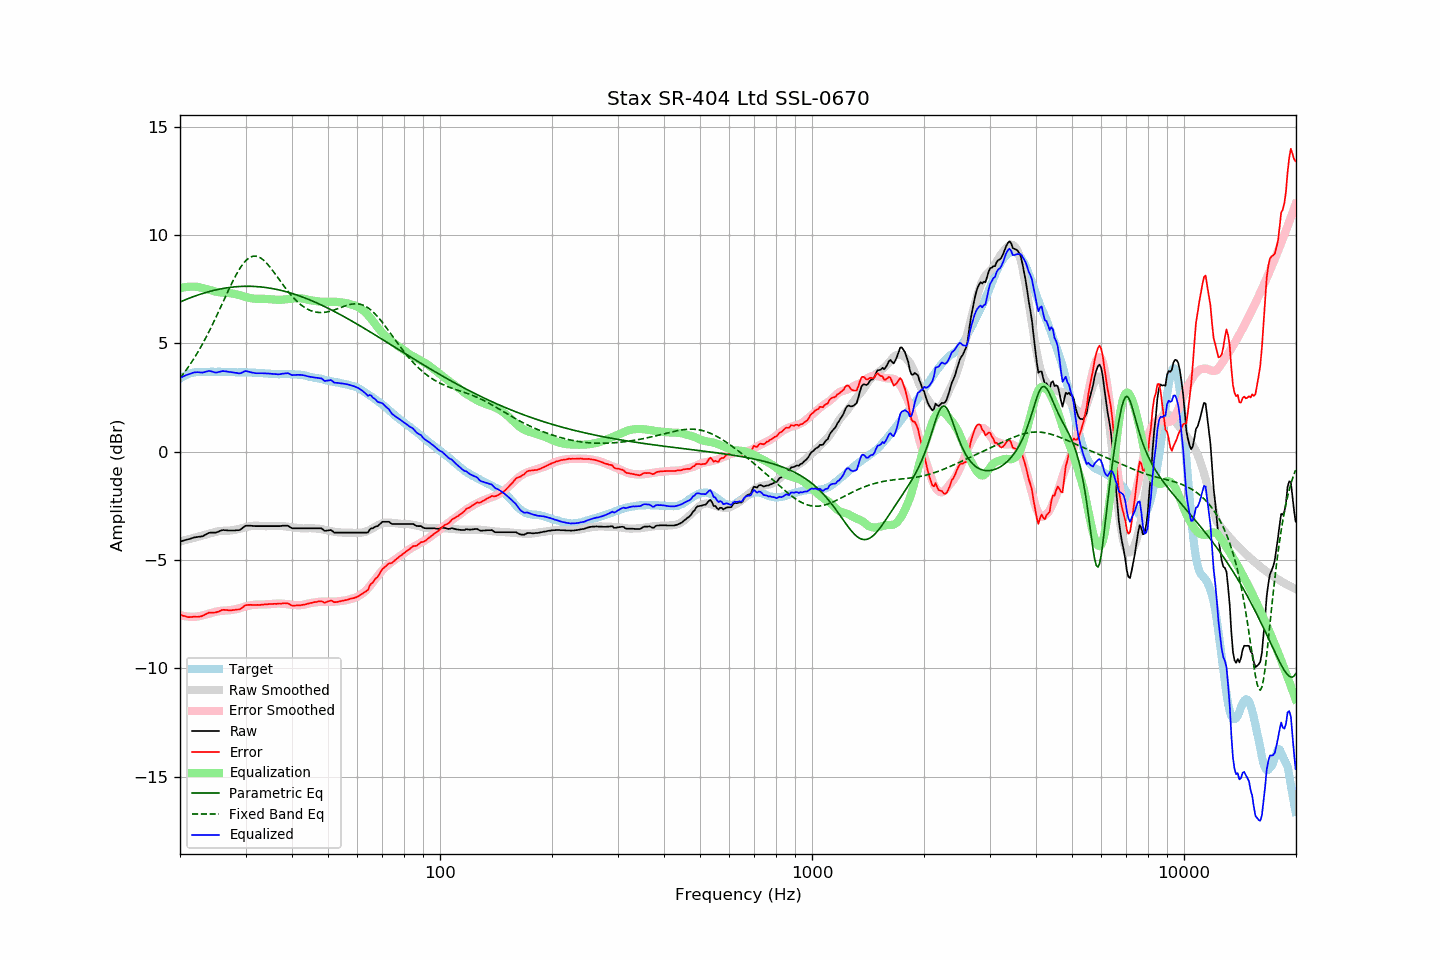

The table this chart was drawn from, first rows:
frequency, raw, error, smoothed, error_smoothed, equalization, parametric_eq, fixed_band_eq, equalized_raw, equalized_smoothed, target
20.00, -4.15, -7.52, -4.14, -7.55, 7.55, 6.91, 3.40, 3.40, 3.40, 3.37
20.20, -4.13, -7.55, -4.12, -7.56, 7.56, 6.94, 3.49, 3.44, 3.44, 3.42
20.40, -4.11, -7.58, -4.11, -7.58, 7.58, 6.97, 3.59, 3.47, 3.47, 3.47
20.61, -4.09, -7.59, -4.09, -7.59, 7.59, 7.00, 3.68, 3.51, 3.51, 3.50
20.81, -4.07, -7.62, -4.07, -7.60, 7.60, 7.03, 3.79, 3.54, 3.54, 3.55
21.02, -4.05, -7.64, -4.05, -7.61, 7.61, 7.06, 3.89, 3.56, 3.56, 3.59
21.23, -4.03, -7.64, -4.03, -7.62, 7.62, 7.09, 4.00, 3.59, 3.59, 3.61
21.44, -4.01, -7.63, -4.01, -7.62, 7.62, 7.12, 4.11, 3.61, 3.61, 3.63
21.66, -3.98, -7.62, -3.99, -7.62, 7.62, 7.15, 4.22, 3.64, 3.63, 3.65
21.87, -3.96, -7.61, -3.97, -7.62, 7.62, 7.18, 4.34, 3.66, 3.65, 3.66
22.09, -3.95, -7.62, -3.95, -7.61, 7.61, 7.20, 4.46, 3.67, 3.66, 3.68
22.31, -3.94, -7.62, -3.93, -7.61, 7.61, 7.23, 4.58, 3.67, 3.68, 3.69
22.54, -3.93, -7.61, -3.91, -7.59, 7.59, 7.25, 4.71, 3.66, 3.68, 3.69
22.76, -3.92, -7.60, -3.89, -7.57, 7.57, 7.28, 4.84, 3.66, 3.68, 3.68
22.99, -3.91, -7.58, -3.87, -7.56, 7.56, 7.30, 4.97, 3.65, 3.69, 3.67
23.22, -3.87, -7.54, -3.85, -7.54, 7.54, 7.32, 5.11, 3.67, 3.69, 3.67
23.45, -3.83, -7.50, -3.83, -7.52, 7.52, 7.35, 5.25, 3.69, 3.69, 3.67
23.69, -3.79, -7.47, -3.81, -7.50, 7.50, 7.37, 5.39, 3.71, 3.69, 3.68
23.92, -3.75, -7.43, -3.79, -7.48, 7.48, 7.39, 5.54, 3.73, 3.69, 3.68
24.16, -3.74, -7.43, -3.77, -7.45, 7.45, 7.41, 5.68, 3.72, 3.69, 3.69
24.40, -3.74, -7.44, -3.74, -7.43, 7.43, 7.43, 5.84, 3.69, 3.69, 3.70
24.65, -3.74, -7.42, -3.72, -7.41, 7.41, 7.45, 5.99, 3.67, 3.69, 3.69
24.89, -3.74, -7.42, -3.70, -7.39, 7.39, 7.46, 6.15, 3.65, 3.69, 3.69
25.14, -3.72, -7.40, -3.69, -7.37, 7.37, 7.48, 6.30, 3.66, 3.69, 3.69
25.39, -3.69, -7.38, -3.67, -7.36, 7.36, 7.50, 6.46, 3.68, 3.69, 3.70
25.65, -3.66, -7.35, -3.66, -7.35, 7.35, 7.51, 6.62, 3.70, 3.69, 3.69
25.91, -3.63, -7.31, -3.65, -7.34, 7.34, 7.53, 6.79, 3.72, 3.69, 3.68
26.16, -3.62, -7.30, -3.65, -7.34, 7.34, 7.54, 6.95, 3.72, 3.69, 3.68
26.43, -3.63, -7.31, -3.65, -7.33, 7.33, 7.55, 7.11, 3.71, 3.69, 3.68
26.69, -3.63, -7.31, -3.65, -7.33, 7.33, 7.56, 7.27, 3.71, 3.68, 3.68
26.96, -3.64, -7.32, -3.65, -7.33, 7.33, 7.57, 7.43, 3.69, 3.68, 3.69
27.23, -3.64, -7.32, -3.64, -7.32, 7.32, 7.58, 7.59, 3.68, 3.68, 3.69
27.50, -3.64, -7.32, -3.63, -7.31, 7.31, 7.59, 7.74, 3.67, 3.68, 3.69
27.77, -3.64, -7.31, -3.62, -7.29, 7.29, 7.60, 7.89, 3.66, 3.67, 3.67
28.05, -3.64, -7.31, -3.61, -7.28, 7.28, 7.61, 8.04, 3.64, 3.67, 3.67
28.33, -3.63, -7.29, -3.59, -7.26, 7.26, 7.61, 8.18, 3.64, 3.67, 3.66
28.62, -3.63, -7.29, -3.58, -7.25, 7.25, 7.62, 8.31, 3.62, 3.67, 3.66
28.90, -3.62, -7.28, -3.56, -7.23, 7.23, 7.63, 8.43, 3.61, 3.67, 3.67
29.19, -3.58, -7.23, -3.54, -7.21, 7.21, 7.63, 8.54, 3.63, 3.67, 3.66
29.48, -3.52, -7.19, -3.52, -7.18, 7.18, 7.63, 8.65, 3.67, 3.66, 3.67
29.78, -3.46, -7.12, -3.50, -7.16, 7.16, 7.63, 8.74, 3.70, 3.66, 3.66
30.08, -3.42, -7.09, -3.48, -7.14, 7.14, 7.64, 8.82, 3.72, 3.66, 3.67
30.38, -3.42, -7.07, -3.46, -7.12, 7.12, 7.64, 8.89, 3.70, 3.66, 3.66
30.68, -3.42, -7.07, -3.45, -7.10, 7.10, 7.64, 8.94, 3.69, 3.66, 3.66
30.99, -3.42, -7.07, -3.44, -7.09, 7.09, 7.63, 8.99, 3.67, 3.65, 3.65
31.30, -3.43, -7.08, -3.43, -7.08, 7.08, 7.63, 9.01, 3.65, 3.65, 3.65
31.61, -3.43, -7.07, -3.42, -7.07, 7.07, 7.63, 9.03, 3.64, 3.65, 3.65
31.93, -3.44, -7.08, -3.42, -7.06, 7.06, 7.62, 9.03, 3.62, 3.64, 3.65
32.24, -3.44, -7.07, -3.42, -7.06, 7.06, 7.62, 9.01, 3.62, 3.64, 3.63
32.57, -3.44, -7.08, -3.42, -7.06, 7.06, 7.61, 8.99, 3.62, 3.63, 3.64
32.89, -3.44, -7.07, -3.43, -7.06, 7.06, 7.61, 8.95, 3.62, 3.63, 3.64
33.22, -3.44, -7.06, -3.43, -7.06, 7.06, 7.60, 8.90, 3.62, 3.62, 3.62
33.55, -3.44, -7.06, -3.44, -7.06, 7.06, 7.59, 8.84, 3.62, 3.62, 3.62
33.89, -3.44, -7.04, -3.44, -7.05, 7.05, 7.58, 8.77, 3.62, 3.61, 3.61
34.23, -3.44, -7.05, -3.44, -7.05, 7.05, 7.57, 8.69, 3.61, 3.61, 3.61
34.57, -3.44, -7.04, -3.44, -7.04, 7.04, 7.56, 8.61, 3.61, 3.60, 3.60
34.92, -3.44, -7.03, -3.44, -7.04, 7.04, 7.55, 8.52, 3.60, 3.60, 3.60
35.27, -3.44, -7.03, -3.43, -7.03, 7.03, 7.54, 8.43, 3.59, 3.59, 3.59
35.62, -3.44, -7.03, -3.43, -7.02, 7.02, 7.52, 8.33, 3.58, 3.59, 3.59
35.97, -3.44, -7.02, -3.42, -7.01, 7.01, 7.51, 8.23, 3.58, 3.59, 3.59
... 635 more rows
